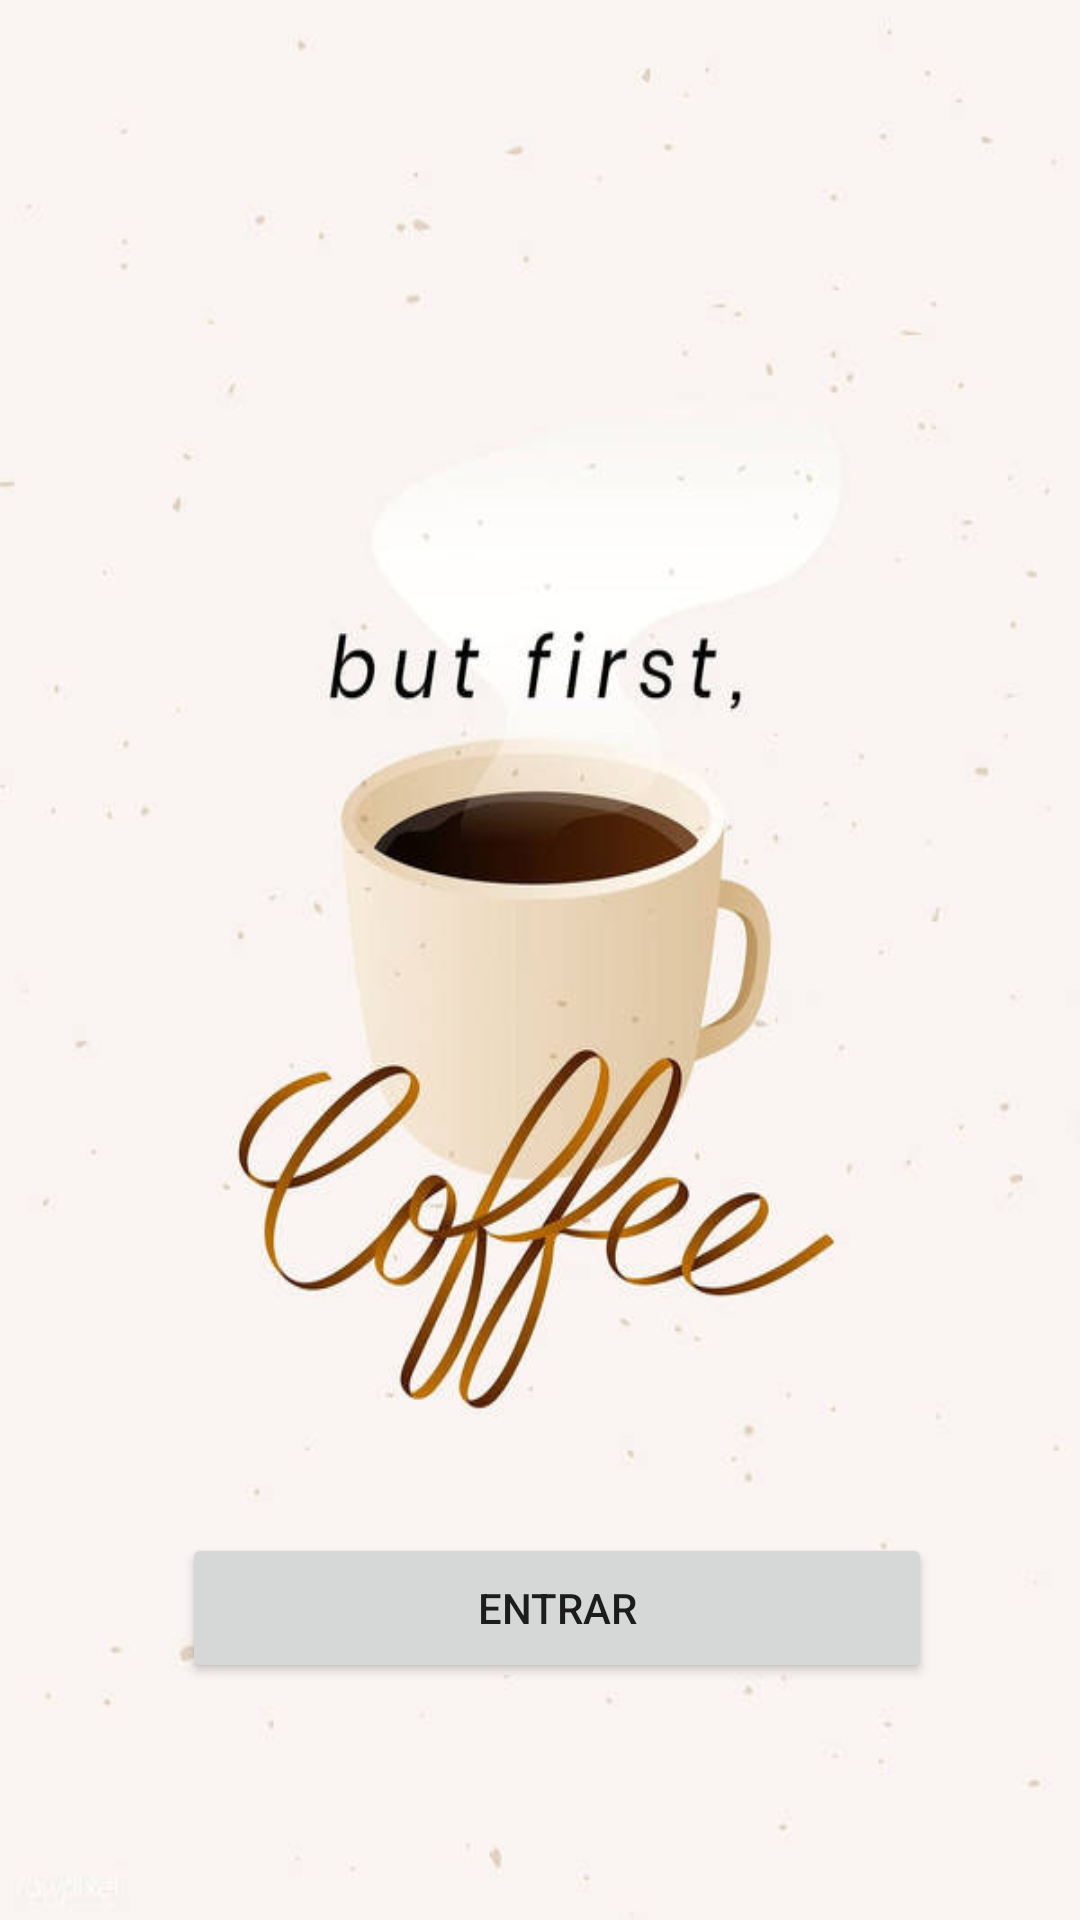

Write the Android layout XML for this screen, with the resource values it uses.
<!-- AndroidManifest.xml: application theme Theme.Bakeryapp -->
<!-- res/layout/activity_main.xml -->
<?xml version="1.0" encoding="utf-8"?>
<androidx.constraintlayout.widget.ConstraintLayout
    xmlns:android="http://schemas.android.com/apk/res/android"
    xmlns:app="http://schemas.android.com/apk/res-auto"
    xmlns:tools="http://schemas.android.com/tools"
    android:layout_width="match_parent"
    android:layout_height="match_parent"
    android:background="@drawable/main_img"
    tools:context=".view.MainActivity">

    <Button
        android:id="@+id/btnStart"
        android:layout_width="250dp"
        android:layout_height="50dp"
        android:layout_marginTop="8dp"
        android:onClick="entrarMenu"
        android:text="@string/start_button"
        app:layout_constraintBottom_toBottomOf="parent"
        app:layout_constraintEnd_toEndOf="parent"
        app:layout_constraintHorizontal_bias="0.552"
        app:layout_constraintStart_toStartOf="parent"
        app:layout_constraintTop_toTopOf="parent"
        app:layout_constraintVertical_bias="0.864"
        tools:ignore="UsingOnClickInXml" />

</androidx.constraintlayout.widget.ConstraintLayout>
<!-- resources referenced by this layout -->
<resources>
  <!-- drawable main_img: jpg bitmap (drawable, 27199 bytes) -->
  <string name="start_button">Entrar</string>
  <style name="Theme.Bakeryapp" parent="Theme.MaterialComponents.DayNight.DarkActionBar">
          
          <item name="colorPrimary">@color/marrom</item>
          <item name="colorPrimaryVariant">@color/bege_escuro</item>
          <item name="colorOnPrimary">@color/white</item>
          
          <item name="colorSecondary">@color/bege_medio</item>
          <item name="colorSecondaryVariant">@color/bege_claro</item>
          <item name="colorOnSecondary">@color/black</item>
          
          <item name="android:statusBarColor" tools:targetApi="l">?attr/colorPrimaryVariant</item>
          
      </style>
  <color name="marrom">#633B16</color>
  <color name="bege_escuro">#A27B57</color>
  <color name="white">#FFFFFFFF</color>
  <color name="bege_medio">#C4B09D</color>
  <color name="bege_claro">#E1D4C6</color>
  <color name="black">#FF000000</color>
</resources>
